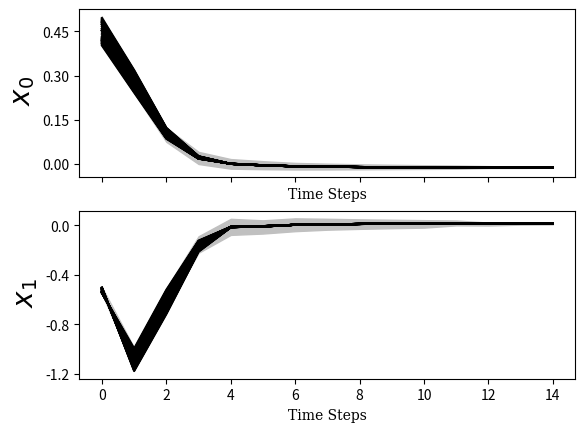

Source code (Python):
import matplotlib.pyplot as plt
from matplotlib.ticker import MaxNLocator
time_scale = []
time_scale.append(0)
time_scale.append(1)
time_scale.append(2)
time_scale.append(3)
time_scale.append(4)
time_scale.append(5)
time_scale.append(6)
time_scale.append(7)
time_scale.append(8)
time_scale.append(9)
time_scale.append(10)
time_scale.append(11)
time_scale.append(12)
time_scale.append(13)
time_scale.append(14)
y_0_0 = []
y_0_0.append(0.430000)
y_0_0.append(0.264762)
y_0_0.append(0.095424)
y_0_0.append(0.019466)
y_0_0.append(0.000377)
y_0_0.append(-0.004721)
y_0_0.append(-0.008063)
y_0_0.append(-0.009684)
y_0_0.append(-0.010614)
y_0_0.append(-0.011099)
y_0_0.append(-0.011365)
y_0_0.append(-0.011508)
y_0_0.append(-0.011573)
y_0_0.append(-0.011595)
y_0_0.append(-0.011601)
y_0_1 = []
y_0_1.append(-0.535000)
y_0_1.append(-1.058440)
y_0_1.append(-0.577637)
y_0_1.append(-0.147315)
y_0_1.append(-0.012792)
y_0_1.append(-0.008968)
y_0_1.append(0.004055)
y_0_1.append(0.007705)
y_0_1.append(0.010713)
y_0_1.append(0.012015)
y_0_1.append(0.012816)
y_0_1.append(0.013218)
y_0_1.append(0.013444)
y_0_1.append(0.013527)
y_0_1.append(0.013553)
y_1_0 = []
y_1_0.append(0.444000)
y_1_0.append(0.276385)
y_1_0.append(0.101053)
y_1_0.append(0.020724)
y_1_0.append(0.000249)
y_1_0.append(-0.004835)
y_1_0.append(-0.008111)
y_1_0.append(-0.009714)
y_1_0.append(-0.010629)
y_1_0.append(-0.011107)
y_1_0.append(-0.011370)
y_1_0.append(-0.011510)
y_1_0.append(-0.011574)
y_1_0.append(-0.011595)
y_1_0.append(-0.011601)
y_1_1 = []
y_1_1.append(-0.528000)
y_1_1.append(-1.086915)
y_1_1.append(-0.607427)
y_1_1.append(-0.160841)
y_1_1.append(-0.013256)
y_1_1.append(-0.008379)
y_1_1.append(0.004115)
y_1_1.append(0.007816)
y_1_1.append(0.010748)
y_1_1.append(0.012042)
y_1_1.append(0.012828)
y_1_1.append(0.013225)
y_1_1.append(0.013448)
y_1_1.append(0.013529)
y_1_1.append(0.013554)
y_2_0 = []
y_2_0.append(0.422000)
y_2_0.append(0.258155)
y_2_0.append(0.092269)
y_2_0.append(0.018780)
y_2_0.append(0.000462)
y_2_0.append(-0.004650)
y_2_0.append(-0.008033)
y_2_0.append(-0.009665)
y_2_0.append(-0.010605)
y_2_0.append(-0.011093)
y_2_0.append(-0.011363)
y_2_0.append(-0.011506)
y_2_0.append(-0.011572)
y_2_0.append(-0.011595)
y_2_0.append(-0.011601)
y_2_1 = []
y_2_1.append(-0.539000)
y_2_1.append(-1.041768)
y_2_1.append(-0.560730)
y_2_1.append(-0.139744)
y_2_1.append(-0.012584)
y_2_1.append(-0.009309)
y_2_1.append(0.004011)
y_2_1.append(0.007638)
y_2_1.append(0.010690)
y_2_1.append(0.011999)
y_2_1.append(0.012809)
y_2_1.append(0.013213)
y_2_1.append(0.013442)
y_2_1.append(0.013527)
y_2_1.append(0.013553)
y_3_0 = []
y_3_0.append(0.482000)
y_3_0.append(0.307887)
y_3_0.append(0.117014)
y_3_0.append(0.024595)
y_3_0.append(0.000082)
y_3_0.append(-0.005068)
y_3_0.append(-0.008193)
y_3_0.append(-0.009772)
y_3_0.append(-0.010656)
y_3_0.append(-0.011123)
y_3_0.append(-0.011378)
y_3_0.append(-0.011515)
y_3_0.append(-0.011575)
y_3_0.append(-0.011596)
y_3_0.append(-0.011602)
y_3_1 = []
y_3_1.append(-0.509000)
y_3_1.append(-1.156397)
y_3_1.append(-0.688603)
y_3_1.append(-0.199385)
y_3_1.append(-0.015389)
y_3_1.append(-0.006901)
y_3_1.append(0.004102)
y_3_1.append(0.008059)
y_3_1.append(0.010803)
y_3_1.append(0.012095)
y_3_1.append(0.012850)
y_3_1.append(0.013239)
y_3_1.append(0.013454)
y_3_1.append(0.013531)
y_3_1.append(0.013554)
y_4_0 = []
y_4_0.append(0.420000)
y_4_0.append(0.256554)
y_4_0.append(0.091570)
y_4_0.append(0.018656)
y_4_0.append(0.000499)
y_4_0.append(-0.004626)
y_4_0.append(-0.008021)
y_4_0.append(-0.009659)
y_4_0.append(-0.010601)
y_4_0.append(-0.011092)
y_4_0.append(-0.011362)
y_4_0.append(-0.011506)
y_4_0.append(-0.011572)
y_4_0.append(-0.011595)
y_4_0.append(-0.011601)
y_4_1 = []
y_4_1.append(-0.540000)
y_4_1.append(-1.037015)
y_4_1.append(-0.556672)
y_4_1.append(-0.138083)
y_4_1.append(-0.012614)
y_4_1.append(-0.009403)
y_4_1.append(0.003984)
y_4_1.append(0.007616)
y_4_1.append(0.010680)
y_4_1.append(0.011993)
y_4_1.append(0.012806)
y_4_1.append(0.013212)
y_4_1.append(0.013441)
y_4_1.append(0.013526)
y_4_1.append(0.013553)
y_5_0 = []
y_5_0.append(0.474000)
y_5_0.append(0.301589)
y_5_0.append(0.113647)
y_5_0.append(0.023706)
y_5_0.append(0.000070)
y_5_0.append(-0.005041)
y_5_0.append(-0.008189)
y_5_0.append(-0.009766)
y_5_0.append(-0.010654)
y_5_0.append(-0.011122)
y_5_0.append(-0.011377)
y_5_0.append(-0.011514)
y_5_0.append(-0.011575)
y_5_0.append(-0.011596)
y_5_0.append(-0.011602)
y_5_1 = []
y_5_1.append(-0.513000)
y_5_1.append(-1.144426)
y_5_1.append(-0.672267)
y_5_1.append(-0.191210)
y_5_1.append(-0.014744)
y_5_1.append(-0.007167)
y_5_1.append(0.004148)
y_5_1.append(0.008025)
y_5_1.append(0.010802)
y_5_1.append(0.012089)
y_5_1.append(0.012848)
y_5_1.append(0.013238)
y_5_1.append(0.013454)
y_5_1.append(0.013531)
y_5_1.append(0.013554)
y_6_0 = []
y_6_0.append(0.496000)
y_6_0.append(0.318907)
y_6_0.append(0.122912)
y_6_0.append(0.026154)
y_6_0.append(0.000103)
y_6_0.append(-0.005114)
y_6_0.append(-0.008200)
y_6_0.append(-0.009781)
y_6_0.append(-0.010659)
y_6_0.append(-0.011125)
y_6_0.append(-0.011379)
y_6_0.append(-0.011515)
y_6_0.append(-0.011576)
y_6_0.append(-0.011596)
y_6_0.append(-0.011602)
y_6_1 = []
y_6_1.append(-0.502000)
y_6_1.append(-1.177277)
y_6_1.append(-0.717194)
y_6_1.append(-0.213707)
y_6_1.append(-0.016526)
y_6_1.append(-0.006436)
y_6_1.append(0.004021)
y_6_1.append(0.008118)
y_6_1.append(0.010803)
y_6_1.append(0.012104)
y_6_1.append(0.012852)
y_6_1.append(0.013241)
y_6_1.append(0.013455)
y_6_1.append(0.013531)
y_6_1.append(0.013554)
y_7_0 = []
y_7_0.append(0.482000)
y_7_0.append(0.307887)
y_7_0.append(0.117014)
y_7_0.append(0.024595)
y_7_0.append(0.000082)
y_7_0.append(-0.005068)
y_7_0.append(-0.008193)
y_7_0.append(-0.009772)
y_7_0.append(-0.010656)
y_7_0.append(-0.011123)
y_7_0.append(-0.011378)
y_7_0.append(-0.011515)
y_7_0.append(-0.011575)
y_7_0.append(-0.011596)
y_7_0.append(-0.011602)
y_7_1 = []
y_7_1.append(-0.509000)
y_7_1.append(-1.156397)
y_7_1.append(-0.688603)
y_7_1.append(-0.199385)
y_7_1.append(-0.015389)
y_7_1.append(-0.006901)
y_7_1.append(0.004102)
y_7_1.append(0.008059)
y_7_1.append(0.010803)
y_7_1.append(0.012095)
y_7_1.append(0.012850)
y_7_1.append(0.013239)
y_7_1.append(0.013454)
y_7_1.append(0.013531)
y_7_1.append(0.013554)
y_8_0 = []
y_8_0.append(0.488000)
y_8_0.append(0.312610)
y_8_0.append(0.119539)
y_8_0.append(0.025262)
y_8_0.append(0.000090)
y_8_0.append(-0.005088)
y_8_0.append(-0.008196)
y_8_0.append(-0.009776)
y_8_0.append(-0.010658)
y_8_0.append(-0.011124)
y_8_0.append(-0.011378)
y_8_0.append(-0.011515)
y_8_0.append(-0.011576)
y_8_0.append(-0.011596)
y_8_0.append(-0.011602)
y_8_1 = []
y_8_1.append(-0.506000)
y_8_1.append(-1.165374)
y_8_1.append(-0.700855)
y_8_1.append(-0.205516)
y_8_1.append(-0.015873)
y_8_1.append(-0.006701)
y_8_1.append(0.004068)
y_8_1.append(0.008084)
y_8_1.append(0.010803)
y_8_1.append(0.012099)
y_8_1.append(0.012851)
y_8_1.append(0.013240)
y_8_1.append(0.013455)
y_8_1.append(0.013531)
y_8_1.append(0.013554)
y_9_0 = []
y_9_0.append(0.460000)
y_9_0.append(0.289667)
y_9_0.append(0.107485)
y_9_0.append(0.022162)
y_9_0.append(0.000102)
y_9_0.append(-0.004966)
y_9_0.append(-0.008166)
y_9_0.append(-0.009748)
y_9_0.append(-0.010646)
y_9_0.append(-0.011117)
y_9_0.append(-0.011375)
y_9_0.append(-0.011513)
y_9_0.append(-0.011575)
y_9_0.append(-0.011596)
y_9_0.append(-0.011602)
y_9_1 = []
y_9_1.append(-0.520000)
y_9_1.append(-1.119458)
y_9_1.append(-0.641472)
y_9_1.append(-0.176299)
y_9_1.append(-0.013785)
y_9_1.append(-0.007707)
y_9_1.append(0.004182)
y_9_1.append(0.007944)
y_9_1.append(0.010789)
y_9_1.append(0.012072)
y_9_1.append(0.012842)
y_9_1.append(0.013233)
y_9_1.append(0.013452)
y_9_1.append(0.013530)
y_9_1.append(0.013554)
y_10_0 = []
y_10_0.append(0.452000)
y_10_0.append(0.283026)
y_10_0.append(0.104269)
y_10_0.append(0.021443)
y_10_0.append(0.000176)
y_10_0.append(-0.004901)
y_10_0.append(-0.008139)
y_10_0.append(-0.009731)
y_10_0.append(-0.010638)
y_10_0.append(-0.011112)
y_10_0.append(-0.011372)
y_10_0.append(-0.011511)
y_10_0.append(-0.011574)
y_10_0.append(-0.011595)
y_10_0.append(-0.011602)
y_10_1 = []
y_10_1.append(-0.524000)
y_10_1.append(-1.103186)
y_10_1.append(-0.624450)
y_10_1.append(-0.168570)
y_10_1.append(-0.013521)
y_10_1.append(-0.008043)
y_10_1.append(0.004148)
y_10_1.append(0.007880)
y_10_1.append(0.010769)
y_10_1.append(0.012057)
y_10_1.append(0.012835)
y_10_1.append(0.013229)
y_10_1.append(0.013450)
y_10_1.append(0.013530)
y_10_1.append(0.013554)
y_11_0 = []
y_11_0.append(0.492000)
y_11_0.append(0.315758)
y_11_0.append(0.121222)
y_11_0.append(0.025706)
y_11_0.append(0.000096)
y_11_0.append(-0.005102)
y_11_0.append(-0.008198)
y_11_0.append(-0.009778)
y_11_0.append(-0.010659)
y_11_0.append(-0.011125)
y_11_0.append(-0.011379)
y_11_0.append(-0.011515)
y_11_0.append(-0.011576)
y_11_0.append(-0.011596)
y_11_0.append(-0.011602)
y_11_1 = []
y_11_1.append(-0.504000)
y_11_1.append(-1.171359)
y_11_1.append(-0.709022)
y_11_1.append(-0.209603)
y_11_1.append(-0.016195)
y_11_1.append(-0.006568)
y_11_1.append(0.004045)
y_11_1.append(0.008101)
y_11_1.append(0.010803)
y_11_1.append(0.012102)
y_11_1.append(0.012851)
y_11_1.append(0.013240)
y_11_1.append(0.013455)
y_11_1.append(0.013531)
y_11_1.append(0.013554)
y_12_0 = []
y_12_0.append(0.420000)
y_12_0.append(0.256554)
y_12_0.append(0.091570)
y_12_0.append(0.018656)
y_12_0.append(0.000499)
y_12_0.append(-0.004626)
y_12_0.append(-0.008021)
y_12_0.append(-0.009659)
y_12_0.append(-0.010601)
y_12_0.append(-0.011092)
y_12_0.append(-0.011362)
y_12_0.append(-0.011506)
y_12_0.append(-0.011572)
y_12_0.append(-0.011595)
y_12_0.append(-0.011601)
y_12_1 = []
y_12_1.append(-0.540000)
y_12_1.append(-1.037015)
y_12_1.append(-0.556672)
y_12_1.append(-0.138083)
y_12_1.append(-0.012614)
y_12_1.append(-0.009403)
y_12_1.append(0.003984)
y_12_1.append(0.007616)
y_12_1.append(0.010680)
y_12_1.append(0.011993)
y_12_1.append(0.012806)
y_12_1.append(0.013212)
y_12_1.append(0.013441)
y_12_1.append(0.013526)
y_12_1.append(0.013553)
y_13_0 = []
y_13_0.append(0.476000)
y_13_0.append(0.303164)
y_13_0.append(0.114489)
y_13_0.append(0.023928)
y_13_0.append(0.000073)
y_13_0.append(-0.005047)
y_13_0.append(-0.008190)
y_13_0.append(-0.009767)
y_13_0.append(-0.010655)
y_13_0.append(-0.011122)
y_13_0.append(-0.011377)
y_13_0.append(-0.011514)
y_13_0.append(-0.011575)
y_13_0.append(-0.011596)
y_13_0.append(-0.011602)
y_13_1 = []
y_13_1.append(-0.512000)
y_13_1.append(-1.147419)
y_13_1.append(-0.676351)
y_13_1.append(-0.193254)
y_13_1.append(-0.014905)
y_13_1.append(-0.007101)
y_13_1.append(0.004136)
y_13_1.append(0.008034)
y_13_1.append(0.010802)
y_13_1.append(0.012090)
y_13_1.append(0.012848)
y_13_1.append(0.013238)
y_13_1.append(0.013454)
y_13_1.append(0.013531)
y_13_1.append(0.013554)
y_14_0 = []
y_14_0.append(0.418000)
y_14_0.append(0.254952)
y_14_0.append(0.090870)
y_14_0.append(0.018532)
y_14_0.append(0.000536)
y_14_0.append(-0.004602)
y_14_0.append(-0.008010)
y_14_0.append(-0.009652)
y_14_0.append(-0.010598)
y_14_0.append(-0.011090)
y_14_0.append(-0.011361)
y_14_0.append(-0.011505)
y_14_0.append(-0.011571)
y_14_0.append(-0.011594)
y_14_0.append(-0.011601)
y_14_1 = []
y_14_1.append(-0.541000)
y_14_1.append(-1.032262)
y_14_1.append(-0.552613)
y_14_1.append(-0.136422)
y_14_1.append(-0.012645)
y_14_1.append(-0.009497)
y_14_1.append(0.003957)
y_14_1.append(0.007594)
y_14_1.append(0.010671)
y_14_1.append(0.011987)
y_14_1.append(0.012803)
y_14_1.append(0.013210)
y_14_1.append(0.013440)
y_14_1.append(0.013526)
y_14_1.append(0.013553)
y_15_0 = []
y_15_0.append(0.410000)
y_15_0.append(0.248546)
y_15_0.append(0.088072)
y_15_0.append(0.018037)
y_15_0.append(0.000685)
y_15_0.append(-0.004505)
y_15_0.append(-0.007963)
y_15_0.append(-0.009625)
y_15_0.append(-0.010584)
y_15_0.append(-0.011082)
y_15_0.append(-0.011356)
y_15_0.append(-0.011503)
y_15_0.append(-0.011570)
y_15_0.append(-0.011594)
y_15_0.append(-0.011601)
y_15_1 = []
y_15_1.append(-0.545000)
y_15_1.append(-1.013251)
y_15_1.append(-0.536380)
y_15_1.append(-0.129777)
y_15_1.append(-0.012767)
y_15_1.append(-0.009871)
y_15_1.append(0.003850)
y_15_1.append(0.007507)
y_15_1.append(0.010633)
y_15_1.append(0.011964)
y_15_1.append(0.012791)
y_15_1.append(0.013204)
y_15_1.append(0.013436)
y_15_1.append(0.013525)
y_15_1.append(0.013552)
y_16_0 = []
y_16_0.append(0.468000)
y_16_0.append(0.296333)
y_16_0.append(0.110744)
y_16_0.append(0.022904)
y_16_0.append(0.000037)
y_16_0.append(-0.005028)
y_16_0.append(-0.008191)
y_16_0.append(-0.009765)
y_16_0.append(-0.010654)
y_16_0.append(-0.011121)
y_16_0.append(-0.011377)
y_16_0.append(-0.011514)
y_16_0.append(-0.011575)
y_16_0.append(-0.011596)
y_16_0.append(-0.011602)
y_16_1 = []
y_16_1.append(-0.516000)
y_16_1.append(-1.135449)
y_16_1.append(-0.658576)
y_16_1.append(-0.184139)
y_16_1.append(-0.014090)
y_16_1.append(-0.007374)
y_16_1.append(0.004209)
y_16_1.append(0.008005)
y_16_1.append(0.010808)
y_16_1.append(0.012087)
y_16_1.append(0.012849)
y_16_1.append(0.013237)
y_16_1.append(0.013454)
y_16_1.append(0.013531)
y_16_1.append(0.013554)
y_17_0 = []
y_17_0.append(0.428000)
y_17_0.append(0.263102)
y_17_0.append(0.094620)
y_17_0.append(0.019286)
y_17_0.append(0.000396)
y_17_0.append(-0.004704)
y_17_0.append(-0.008057)
y_17_0.append(-0.009680)
y_17_0.append(-0.010612)
y_17_0.append(-0.011098)
y_17_0.append(-0.011365)
y_17_0.append(-0.011507)
y_17_0.append(-0.011572)
y_17_0.append(-0.011595)
y_17_0.append(-0.011601)
y_17_1 = []
y_17_1.append(-0.536000)
y_17_1.append(-1.054372)
y_17_1.append(-0.573382)
y_17_1.append(-0.145383)
y_17_1.append(-0.012726)
y_17_1.append(-0.009052)
y_17_1.append(0.004047)
y_17_1.append(0.007689)
y_17_1.append(0.010708)
y_17_1.append(0.012011)
y_17_1.append(0.012814)
y_17_1.append(0.013217)
y_17_1.append(0.013443)
y_17_1.append(0.013527)
y_17_1.append(0.013553)
y_18_0 = []
y_18_0.append(0.452000)
y_18_0.append(0.283026)
y_18_0.append(0.104269)
y_18_0.append(0.021443)
y_18_0.append(0.000176)
y_18_0.append(-0.004901)
y_18_0.append(-0.008139)
y_18_0.append(-0.009731)
y_18_0.append(-0.010638)
y_18_0.append(-0.011112)
y_18_0.append(-0.011372)
y_18_0.append(-0.011511)
y_18_0.append(-0.011574)
y_18_0.append(-0.011595)
y_18_0.append(-0.011602)
y_18_1 = []
y_18_1.append(-0.524000)
y_18_1.append(-1.103186)
y_18_1.append(-0.624450)
y_18_1.append(-0.168570)
y_18_1.append(-0.013521)
y_18_1.append(-0.008043)
y_18_1.append(0.004148)
y_18_1.append(0.007880)
y_18_1.append(0.010769)
y_18_1.append(0.012057)
y_18_1.append(0.012835)
y_18_1.append(0.013229)
y_18_1.append(0.013450)
y_18_1.append(0.013530)
y_18_1.append(0.013554)
y_19_0 = []
y_19_0.append(0.426000)
y_19_0.append(0.261441)
y_19_0.append(0.093816)
y_19_0.append(0.019106)
y_19_0.append(0.000414)
y_19_0.append(-0.004688)
y_19_0.append(-0.008050)
y_19_0.append(-0.009675)
y_19_0.append(-0.010610)
y_19_0.append(-0.011096)
y_19_0.append(-0.011364)
y_19_0.append(-0.011507)
y_19_0.append(-0.011572)
y_19_0.append(-0.011595)
y_19_0.append(-0.011601)
y_19_1 = []
y_19_1.append(-0.537000)
y_19_1.append(-1.050304)
y_19_1.append(-0.569126)
y_19_1.append(-0.143450)
y_19_1.append(-0.012659)
y_19_1.append(-0.009136)
y_19_1.append(0.004038)
y_19_1.append(0.007673)
y_19_1.append(0.010703)
y_19_1.append(0.012007)
y_19_1.append(0.012813)
y_19_1.append(0.013216)
y_19_1.append(0.013443)
y_19_1.append(0.013527)
y_19_1.append(0.013553)
y_20_0 = []
y_20_0.append(0.466000)
y_20_0.append(0.294649)
y_20_0.append(0.109897)
y_20_0.append(0.022701)
y_20_0.append(0.000047)
y_20_0.append(-0.005015)
y_20_0.append(-0.008186)
y_20_0.append(-0.009761)
y_20_0.append(-0.010653)
y_20_0.append(-0.011120)
y_20_0.append(-0.011377)
y_20_0.append(-0.011514)
y_20_0.append(-0.011575)
y_20_0.append(-0.011596)
y_20_0.append(-0.011602)
y_20_1 = []
y_20_1.append(-0.517000)
y_20_1.append(-1.131661)
y_20_1.append(-0.654239)
y_20_1.append(-0.182096)
y_20_1.append(-0.013984)
y_20_1.append(-0.007454)
y_20_1.append(0.004208)
y_20_1.append(0.007991)
y_20_1.append(0.010804)
y_20_1.append(0.012084)
y_20_1.append(0.012847)
y_20_1.append(0.013237)
y_20_1.append(0.013453)
y_20_1.append(0.013531)
y_20_1.append(0.013554)
y_21_0 = []
y_21_0.append(0.408000)
y_21_0.append(0.246944)
y_21_0.append(0.087372)
y_21_0.append(0.017913)
y_21_0.append(0.000722)
y_21_0.append(-0.004480)
y_21_0.append(-0.007951)
y_21_0.append(-0.009618)
y_21_0.append(-0.010580)
y_21_0.append(-0.011080)
y_21_0.append(-0.011355)
y_21_0.append(-0.011502)
y_21_0.append(-0.011570)
y_21_0.append(-0.011594)
y_21_0.append(-0.011601)
y_21_1 = []
y_21_1.append(-0.546000)
y_21_1.append(-1.008499)
y_21_1.append(-0.532321)
y_21_1.append(-0.128116)
y_21_1.append(-0.012780)
y_21_1.append(-0.009973)
y_21_1.append(0.003825)
y_21_1.append(0.007485)
y_21_1.append(0.010623)
y_21_1.append(0.011958)
y_21_1.append(0.012788)
y_21_1.append(0.013202)
y_21_1.append(0.013436)
y_21_1.append(0.013525)
y_21_1.append(0.013552)
y_22_0 = []
y_22_0.append(0.474000)
y_22_0.append(0.301589)
y_22_0.append(0.113647)
y_22_0.append(0.023706)
y_22_0.append(0.000070)
y_22_0.append(-0.005041)
y_22_0.append(-0.008189)
y_22_0.append(-0.009766)
y_22_0.append(-0.010654)
y_22_0.append(-0.011122)
y_22_0.append(-0.011377)
y_22_0.append(-0.011514)
y_22_0.append(-0.011575)
y_22_0.append(-0.011596)
y_22_0.append(-0.011602)
y_22_1 = []
y_22_1.append(-0.513000)
y_22_1.append(-1.144426)
y_22_1.append(-0.672267)
y_22_1.append(-0.191210)
y_22_1.append(-0.014744)
y_22_1.append(-0.007167)
y_22_1.append(0.004148)
y_22_1.append(0.008025)
y_22_1.append(0.010802)
y_22_1.append(0.012089)
y_22_1.append(0.012848)
y_22_1.append(0.013238)
y_22_1.append(0.013454)
y_22_1.append(0.013531)
y_22_1.append(0.013554)
y_23_0 = []
y_23_0.append(0.482000)
y_23_0.append(0.307887)
y_23_0.append(0.117014)
y_23_0.append(0.024595)
y_23_0.append(0.000082)
y_23_0.append(-0.005068)
y_23_0.append(-0.008193)
y_23_0.append(-0.009772)
y_23_0.append(-0.010656)
y_23_0.append(-0.011123)
y_23_0.append(-0.011378)
y_23_0.append(-0.011515)
y_23_0.append(-0.011575)
y_23_0.append(-0.011596)
y_23_0.append(-0.011602)
y_23_1 = []
y_23_1.append(-0.509000)
y_23_1.append(-1.156397)
y_23_1.append(-0.688603)
y_23_1.append(-0.199385)
y_23_1.append(-0.015389)
y_23_1.append(-0.006901)
y_23_1.append(0.004102)
y_23_1.append(0.008059)
y_23_1.append(0.010803)
y_23_1.append(0.012095)
y_23_1.append(0.012850)
y_23_1.append(0.013239)
y_23_1.append(0.013454)
y_23_1.append(0.013531)
y_23_1.append(0.013554)
y_24_0 = []
y_24_0.append(0.492000)
y_24_0.append(0.315758)
y_24_0.append(0.121222)
y_24_0.append(0.025706)
y_24_0.append(0.000096)
y_24_0.append(-0.005102)
y_24_0.append(-0.008198)
y_24_0.append(-0.009778)
y_24_0.append(-0.010659)
y_24_0.append(-0.011125)
y_24_0.append(-0.011379)
y_24_0.append(-0.011515)
y_24_0.append(-0.011576)
y_24_0.append(-0.011596)
y_24_0.append(-0.011602)
y_24_1 = []
y_24_1.append(-0.504000)
y_24_1.append(-1.171359)
y_24_1.append(-0.709022)
y_24_1.append(-0.209603)
y_24_1.append(-0.016195)
y_24_1.append(-0.006568)
y_24_1.append(0.004045)
y_24_1.append(0.008101)
y_24_1.append(0.010803)
y_24_1.append(0.012102)
y_24_1.append(0.012851)
y_24_1.append(0.013240)
y_24_1.append(0.013455)
y_24_1.append(0.013531)
y_24_1.append(0.013554)
y_25_0 = []
y_25_0.append(0.474000)
y_25_0.append(0.301589)
y_25_0.append(0.113647)
y_25_0.append(0.023706)
y_25_0.append(0.000070)
y_25_0.append(-0.005041)
y_25_0.append(-0.008189)
y_25_0.append(-0.009766)
y_25_0.append(-0.010654)
y_25_0.append(-0.011122)
y_25_0.append(-0.011377)
y_25_0.append(-0.011514)
y_25_0.append(-0.011575)
y_25_0.append(-0.011596)
y_25_0.append(-0.011602)
y_25_1 = []
y_25_1.append(-0.513000)
y_25_1.append(-1.144426)
y_25_1.append(-0.672267)
y_25_1.append(-0.191210)
y_25_1.append(-0.014744)
y_25_1.append(-0.007167)
y_25_1.append(0.004148)
y_25_1.append(0.008025)
y_25_1.append(0.010802)
y_25_1.append(0.012089)
y_25_1.append(0.012848)
y_25_1.append(0.013238)
y_25_1.append(0.013454)
y_25_1.append(0.013531)
y_25_1.append(0.013554)
y_26_0 = []
y_26_0.append(0.406000)
y_26_0.append(0.245342)
y_26_0.append(0.086672)
y_26_0.append(0.017790)
y_26_0.append(0.000759)
y_26_0.append(-0.004454)
y_26_0.append(-0.007938)
y_26_0.append(-0.009611)
y_26_0.append(-0.010577)
y_26_0.append(-0.011078)
y_26_0.append(-0.011354)
y_26_0.append(-0.011502)
y_26_0.append(-0.011570)
y_26_0.append(-0.011594)
y_26_0.append(-0.011601)
y_26_1 = []
y_26_1.append(-0.547000)
y_26_1.append(-1.003746)
y_26_1.append(-0.528263)
y_26_1.append(-0.126455)
y_26_1.append(-0.012782)
y_26_1.append(-0.010080)
y_26_1.append(0.003800)
y_26_1.append(0.007461)
y_26_1.append(0.010614)
y_26_1.append(0.011952)
y_26_1.append(0.012785)
y_26_1.append(0.013200)
y_26_1.append(0.013435)
y_26_1.append(0.013524)
y_26_1.append(0.013552)
y_27_0 = []
y_27_0.append(0.438000)
y_27_0.append(0.271404)
y_27_0.append(0.098640)
y_27_0.append(0.020185)
y_27_0.append(0.000304)
y_27_0.append(-0.004786)
y_27_0.append(-0.008091)
y_27_0.append(-0.009701)
y_27_0.append(-0.010623)
y_27_0.append(-0.011104)
y_27_0.append(-0.011368)
y_27_0.append(-0.011509)
y_27_0.append(-0.011573)
y_27_0.append(-0.011595)
y_27_0.append(-0.011601)
y_27_1 = []
y_27_1.append(-0.531000)
y_27_1.append(-1.074711)
y_27_1.append(-0.594660)
y_27_1.append(-0.155044)
y_27_1.append(-0.013057)
y_27_1.append(-0.008631)
y_27_1.append(0.004089)
y_27_1.append(0.007769)
y_27_1.append(0.010733)
y_27_1.append(0.012030)
y_27_1.append(0.012823)
y_27_1.append(0.013222)
y_27_1.append(0.013446)
y_27_1.append(0.013528)
y_27_1.append(0.013553)
y_28_0 = []
y_28_0.append(0.420000)
y_28_0.append(0.256554)
y_28_0.append(0.091570)
y_28_0.append(0.018656)
y_28_0.append(0.000499)
y_28_0.append(-0.004626)
y_28_0.append(-0.008021)
y_28_0.append(-0.009659)
y_28_0.append(-0.010601)
y_28_0.append(-0.011092)
y_28_0.append(-0.011362)
y_28_0.append(-0.011506)
y_28_0.append(-0.011572)
y_28_0.append(-0.011595)
y_28_0.append(-0.011601)
y_28_1 = []
y_28_1.append(-0.540000)
y_28_1.append(-1.037015)
y_28_1.append(-0.556672)
y_28_1.append(-0.138083)
y_28_1.append(-0.012614)
y_28_1.append(-0.009403)
y_28_1.append(0.003984)
y_28_1.append(0.007616)
y_28_1.append(0.010680)
y_28_1.append(0.011993)
y_28_1.append(0.012806)
y_28_1.append(0.013212)
y_28_1.append(0.013441)
y_28_1.append(0.013526)
y_28_1.append(0.013553)
y_29_0 = []
y_29_0.append(0.402000)
y_29_0.append(0.242139)
y_29_0.append(0.085273)
y_29_0.append(0.017542)
y_29_0.append(0.000833)
y_29_0.append(-0.004404)
y_29_0.append(-0.007915)
y_29_0.append(-0.009597)
y_29_0.append(-0.010569)
y_29_0.append(-0.011074)
y_29_0.append(-0.011352)
y_29_0.append(-0.011500)
y_29_0.append(-0.011569)
y_29_0.append(-0.011594)
y_29_0.append(-0.011601)
y_29_1 = []
y_29_1.append(-0.549000)
y_29_1.append(-0.994241)
y_29_1.append(-0.520146)
y_29_1.append(-0.123132)
y_29_1.append(-0.012815)
y_29_1.append(-0.010280)
y_29_1.append(0.003748)
y_29_1.append(0.007416)
y_29_1.append(0.010595)
y_29_1.append(0.011940)
y_29_1.append(0.012779)
y_29_1.append(0.013197)
y_29_1.append(0.013433)
y_29_1.append(0.013524)
y_29_1.append(0.013552)
y_30_0 = []
y_30_0.append(0.408000)
y_30_0.append(0.246944)
y_30_0.append(0.087372)
y_30_0.append(0.017913)
y_30_0.append(0.000722)
y_30_0.append(-0.004480)
y_30_0.append(-0.007951)
y_30_0.append(-0.009618)
y_30_0.append(-0.010580)
y_30_0.append(-0.011080)
y_30_0.append(-0.011355)
y_30_0.append(-0.011502)
y_30_0.append(-0.011570)
y_30_0.append(-0.011594)
y_30_0.append(-0.011601)
y_30_1 = []
y_30_1.append(-0.546000)
y_30_1.append(-1.008499)
y_30_1.append(-0.532321)
y_30_1.append(-0.128116)
y_30_1.append(-0.012780)
y_30_1.append(-0.009973)
y_30_1.append(0.003825)
y_30_1.append(0.007485)
y_30_1.append(0.010623)
y_30_1.append(0.011958)
y_30_1.append(0.012788)
y_30_1.append(0.013202)
y_30_1.append(0.013436)
y_30_1.append(0.013525)
y_30_1.append(0.013552)
y_31_0 = []
y_31_0.append(0.456000)
y_31_0.append(0.286347)
y_31_0.append(0.105877)
y_31_0.append(0.021802)
y_31_0.append(0.000139)
y_31_0.append(-0.004933)
y_31_0.append(-0.008152)
y_31_0.append(-0.009740)
y_31_0.append(-0.010642)
y_31_0.append(-0.011114)
y_31_0.append(-0.011374)
y_31_0.append(-0.011512)
y_31_0.append(-0.011575)
y_31_0.append(-0.011595)
y_31_0.append(-0.011602)
y_31_1 = []
y_31_1.append(-0.522000)
y_31_1.append(-1.111322)
y_31_1.append(-0.632961)
y_31_1.append(-0.172435)
y_31_1.append(-0.013653)
y_31_1.append(-0.007875)
y_31_1.append(0.004165)
y_31_1.append(0.007912)
y_31_1.append(0.010779)
y_31_1.append(0.012065)
y_31_1.append(0.012839)
y_31_1.append(0.013231)
y_31_1.append(0.013451)
y_31_1.append(0.013530)
y_31_1.append(0.013554)
y_32_0 = []
y_32_0.append(0.488000)
y_32_0.append(0.312610)
y_32_0.append(0.119539)
y_32_0.append(0.025262)
y_32_0.append(0.000090)
y_32_0.append(-0.005088)
y_32_0.append(-0.008196)
y_32_0.append(-0.009776)
y_32_0.append(-0.010658)
y_32_0.append(-0.011124)
y_32_0.append(-0.011378)
y_32_0.append(-0.011515)
y_32_0.append(-0.011576)
y_32_0.append(-0.011596)
y_32_0.append(-0.011602)
y_32_1 = []
y_32_1.append(-0.506000)
y_32_1.append(-1.165374)
y_32_1.append(-0.700855)
y_32_1.append(-0.205516)
y_32_1.append(-0.015873)
y_32_1.append(-0.006701)
y_32_1.append(0.004068)
y_32_1.append(0.008084)
y_32_1.append(0.010803)
y_32_1.append(0.012099)
y_32_1.append(0.012851)
y_32_1.append(0.013240)
y_32_1.append(0.013455)
y_32_1.append(0.013531)
y_32_1.append(0.013554)
y_33_0 = []
y_33_0.append(0.452000)
y_33_0.append(0.283026)
y_33_0.append(0.104269)
y_33_0.append(0.021443)
y_33_0.append(0.000176)
y_33_0.append(-0.004901)
y_33_0.append(-0.008139)
y_33_0.append(-0.009731)
y_33_0.append(-0.010638)
y_33_0.append(-0.011112)
y_33_0.append(-0.011372)
y_33_0.append(-0.011511)
y_33_0.append(-0.011574)
y_33_0.append(-0.011595)
y_33_0.append(-0.011602)
y_33_1 = []
y_33_1.append(-0.524000)
y_33_1.append(-1.103186)
y_33_1.append(-0.624450)
y_33_1.append(-0.168570)
y_33_1.append(-0.013521)
y_33_1.append(-0.008043)
y_33_1.append(0.004148)
y_33_1.append(0.007880)
y_33_1.append(0.010769)
y_33_1.append(0.012057)
y_33_1.append(0.012835)
y_33_1.append(0.013229)
y_33_1.append(0.013450)
y_33_1.append(0.013530)
y_33_1.append(0.013554)
y_34_0 = []
y_34_0.append(0.482000)
y_34_0.append(0.307887)
y_34_0.append(0.117014)
y_34_0.append(0.024595)
y_34_0.append(0.000082)
y_34_0.append(-0.005068)
y_34_0.append(-0.008193)
y_34_0.append(-0.009772)
y_34_0.append(-0.010656)
y_34_0.append(-0.011123)
y_34_0.append(-0.011378)
y_34_0.append(-0.011515)
y_34_0.append(-0.011575)
y_34_0.append(-0.011596)
y_34_0.append(-0.011602)
y_34_1 = []
y_34_1.append(-0.509000)
y_34_1.append(-1.156397)
y_34_1.append(-0.688603)
y_34_1.append(-0.199385)
y_34_1.append(-0.015389)
y_34_1.append(-0.006901)
y_34_1.append(0.004102)
y_34_1.append(0.008059)
y_34_1.append(0.010803)
y_34_1.append(0.012095)
y_34_1.append(0.012850)
y_34_1.append(0.013239)
y_34_1.append(0.013454)
y_34_1.append(0.013531)
y_34_1.append(0.013554)
y_35_0 = []
y_35_0.append(0.412000)
y_35_0.append(0.250147)
y_35_0.append(0.088771)
y_35_0.append(0.018161)
y_35_0.append(0.000648)
y_35_0.append(-0.004529)
y_35_0.append(-0.007974)
y_35_0.append(-0.009632)
y_35_0.append(-0.010587)
y_35_0.append(-0.011084)
y_35_0.append(-0.011357)
y_35_0.append(-0.011503)
y_35_0.append(-0.011571)
y_35_0.append(-0.011594)
y_35_0.append(-0.011601)
y_35_1 = []
y_35_1.append(-0.544000)
y_35_1.append(-1.018004)
y_35_1.append(-0.540438)
y_35_1.append(-0.131438)
y_35_1.append(-0.012736)
y_35_1.append(-0.009778)
y_35_1.append(0.003877)
y_35_1.append(0.007529)
y_35_1.append(0.010642)
y_35_1.append(0.011970)
y_35_1.append(0.012794)
y_35_1.append(0.013205)
y_35_1.append(0.013437)
y_35_1.append(0.013525)
y_35_1.append(0.013552)
y_36_0 = []
y_36_0.append(0.420000)
y_36_0.append(0.256554)
y_36_0.append(0.091570)
y_36_0.append(0.018656)
y_36_0.append(0.000499)
y_36_0.append(-0.004626)
y_36_0.append(-0.008021)
y_36_0.append(-0.009659)
y_36_0.append(-0.010601)
y_36_0.append(-0.011092)
y_36_0.append(-0.011362)
y_36_0.append(-0.011506)
y_36_0.append(-0.011572)
y_36_0.append(-0.011595)
y_36_0.append(-0.011601)
y_36_1 = []
y_36_1.append(-0.540000)
y_36_1.append(-1.037015)
y_36_1.append(-0.556672)
y_36_1.append(-0.138083)
y_36_1.append(-0.012614)
y_36_1.append(-0.009403)
y_36_1.append(0.003984)
y_36_1.append(0.007616)
y_36_1.append(0.010680)
y_36_1.append(0.011993)
y_36_1.append(0.012806)
y_36_1.append(0.013212)
y_36_1.append(0.013441)
y_36_1.append(0.013526)
y_36_1.append(0.013553)
y_37_0 = []
y_37_0.append(0.488000)
y_37_0.append(0.312610)
y_37_0.append(0.119539)
y_37_0.append(0.025262)
y_37_0.append(0.000090)
y_37_0.append(-0.005088)
y_37_0.append(-0.008196)
y_37_0.append(-0.009776)
y_37_0.append(-0.010658)
y_37_0.append(-0.011124)
y_37_0.append(-0.011378)
y_37_0.append(-0.011515)
y_37_0.append(-0.011576)
y_37_0.append(-0.011596)
y_37_0.append(-0.011602)
y_37_1 = []
y_37_1.append(-0.506000)
y_37_1.append(-1.165374)
y_37_1.append(-0.700855)
y_37_1.append(-0.205516)
y_37_1.append(-0.015873)
y_37_1.append(-0.006701)
y_37_1.append(0.004068)
y_37_1.append(0.008084)
y_37_1.append(0.010803)
y_37_1.append(0.012099)
y_37_1.append(0.012851)
y_37_1.append(0.013240)
y_37_1.append(0.013455)
y_37_1.append(0.013531)
y_37_1.append(0.013554)
y_38_0 = []
y_38_0.append(0.424000)
y_38_0.append(0.259781)
y_38_0.append(0.093012)
y_38_0.append(0.018927)
y_38_0.append(0.000433)
y_38_0.append(-0.004671)
y_38_0.append(-0.008043)
y_38_0.append(-0.009671)
y_38_0.append(-0.010608)
y_38_0.append(-0.011095)
y_38_0.append(-0.011364)
y_38_0.append(-0.011507)
y_38_0.append(-0.011572)
y_38_0.append(-0.011595)
y_38_0.append(-0.011601)
y_38_1 = []
y_38_1.append(-0.538000)
y_38_1.append(-1.046236)
y_38_1.append(-0.564870)
y_38_1.append(-0.141518)
y_38_1.append(-0.012593)
y_38_1.append(-0.009220)
y_38_1.append(0.004030)
y_38_1.append(0.007657)
y_38_1.append(0.010697)
y_38_1.append(0.012004)
y_38_1.append(0.012811)
y_38_1.append(0.013215)
y_38_1.append(0.013442)
y_38_1.append(0.013527)
y_38_1.append(0.013553)
y_39_0 = []
y_39_0.append(0.460000)
y_39_0.append(0.289667)
y_39_0.append(0.107485)
y_39_0.append(0.022162)
y_39_0.append(0.000102)
y_39_0.append(-0.004966)
y_39_0.append(-0.008166)
y_39_0.append(-0.009748)
y_39_0.append(-0.010646)
y_39_0.append(-0.011117)
y_39_0.append(-0.011375)
y_39_0.append(-0.011513)
y_39_0.append(-0.011575)
y_39_0.append(-0.011596)
y_39_0.append(-0.011602)
y_39_1 = []
y_39_1.append(-0.520000)
y_39_1.append(-1.119458)
y_39_1.append(-0.641472)
y_39_1.append(-0.176299)
y_39_1.append(-0.013785)
y_39_1.append(-0.007707)
y_39_1.append(0.004182)
y_39_1.append(0.007944)
y_39_1.append(0.010789)
y_39_1.append(0.012072)
y_39_1.append(0.012842)
y_39_1.append(0.013233)
y_39_1.append(0.013452)
y_39_1.append(0.013530)
y_39_1.append(0.013554)
y_40_0 = []
y_40_0.append(0.414000)
y_40_0.append(0.251749)
y_40_0.append(0.089471)
y_40_0.append(0.018285)
y_40_0.append(0.000610)
y_40_0.append(-0.004554)
y_40_0.append(-0.007986)
y_40_0.append(-0.009638)
y_40_0.append(-0.010591)
y_40_0.append(-0.011086)
y_40_0.append(-0.011359)
y_40_0.append(-0.011504)
y_40_0.append(-0.011571)
y_40_0.append(-0.011594)
y_40_0.append(-0.011601)
y_40_1 = []
y_40_1.append(-0.543000)
y_40_1.append(-1.022757)
y_40_1.append(-0.544496)
y_40_1.append(-0.133100)
y_40_1.append(-0.012706)
y_40_1.append(-0.009684)
y_40_1.append(0.003904)
y_40_1.append(0.007551)
y_40_1.append(0.010652)
y_40_1.append(0.011975)
y_40_1.append(0.012797)
y_40_1.append(0.013207)
y_40_1.append(0.013438)
y_40_1.append(0.013525)
y_40_1.append(0.013553)
y_41_0 = []
y_41_0.append(0.474000)
y_41_0.append(0.301589)
y_41_0.append(0.113647)
y_41_0.append(0.023706)
y_41_0.append(0.000070)
y_41_0.append(-0.005041)
y_41_0.append(-0.008189)
y_41_0.append(-0.009766)
y_41_0.append(-0.010654)
y_41_0.append(-0.011122)
y_41_0.append(-0.011377)
y_41_0.append(-0.011514)
y_41_0.append(-0.011575)
y_41_0.append(-0.011596)
y_41_0.append(-0.011602)
y_41_1 = []
y_41_1.append(-0.513000)
y_41_1.append(-1.144426)
y_41_1.append(-0.672267)
y_41_1.append(-0.191210)
y_41_1.append(-0.014744)
y_41_1.append(-0.007167)
y_41_1.append(0.004148)
y_41_1.append(0.008025)
y_41_1.append(0.010802)
y_41_1.append(0.012089)
y_41_1.append(0.012848)
y_41_1.append(0.013238)
y_41_1.append(0.013454)
y_41_1.append(0.013531)
y_41_1.append(0.013554)
y_42_0 = []
y_42_0.append(0.432000)
y_42_0.append(0.266423)
y_42_0.append(0.096228)
y_42_0.append(0.019646)
y_42_0.append(0.000359)
y_42_0.append(-0.004737)
y_42_0.append(-0.008070)
y_42_0.append(-0.009688)
y_42_0.append(-0.010616)
y_42_0.append(-0.011100)
y_42_0.append(-0.011366)
y_42_0.append(-0.011508)
y_42_0.append(-0.011573)
y_42_0.append(-0.011595)
y_42_0.append(-0.011601)
y_42_1 = []
y_42_1.append(-0.534000)
y_42_1.append(-1.062507)
y_42_1.append(-0.581893)
y_42_1.append(-0.149247)
y_42_1.append(-0.012858)
y_42_1.append(-0.008884)
y_42_1.append(0.004064)
y_42_1.append(0.007721)
y_42_1.append(0.010718)
y_42_1.append(0.012019)
y_42_1.append(0.012818)
y_42_1.append(0.013219)
y_42_1.append(0.013444)
y_42_1.append(0.013528)
y_42_1.append(0.013553)
y_43_0 = []
y_43_0.append(0.480000)
y_43_0.append(0.306312)
y_43_0.append(0.116172)
y_43_0.append(0.024373)
y_43_0.append(0.000079)
y_43_0.append(-0.005061)
y_43_0.append(-0.008192)
y_43_0.append(-0.009770)
y_43_0.append(-0.010656)
y_43_0.append(-0.011123)
y_43_0.append(-0.011378)
y_43_0.append(-0.011514)
y_43_0.append(-0.011575)
y_43_0.append(-0.011596)
y_43_0.append(-0.011602)
y_43_1 = []
y_43_1.append(-0.510000)
y_43_1.append(-1.153404)
y_43_1.append(-0.684519)
y_43_1.append(-0.197341)
y_43_1.append(-0.015228)
y_43_1.append(-0.006968)
y_43_1.append(0.004114)
y_43_1.append(0.008051)
y_43_1.append(0.010802)
y_43_1.append(0.012093)
y_43_1.append(0.012849)
y_43_1.append(0.013239)
y_43_1.append(0.013454)
y_43_1.append(0.013531)
y_43_1.append(0.013554)
y_44_0 = []
y_44_0.append(0.414000)
y_44_0.append(0.251749)
y_44_0.append(0.089471)
y_44_0.append(0.018285)
y_44_0.append(0.000610)
y_44_0.append(-0.004554)
y_44_0.append(-0.007986)
y_44_0.append(-0.009638)
y_44_0.append(-0.010591)
y_44_0.append(-0.011086)
y_44_0.append(-0.011359)
y_44_0.append(-0.011504)
y_44_0.append(-0.011571)
y_44_0.append(-0.011594)
y_44_0.append(-0.011601)
y_44_1 = []
y_44_1.append(-0.543000)
y_44_1.append(-1.022757)
y_44_1.append(-0.544496)
y_44_1.append(-0.133100)
y_44_1.append(-0.012706)
y_44_1.append(-0.009684)
y_44_1.append(0.003904)
y_44_1.append(0.007551)
y_44_1.append(0.010652)
y_44_1.append(0.011975)
y_44_1.append(0.012797)
y_44_1.append(0.013207)
y_44_1.append(0.013438)
y_44_1.append(0.013525)
y_44_1.append(0.013553)
y_45_0 = []
y_45_0.append(0.424000)
y_45_0.append(0.259781)
y_45_0.append(0.093012)
y_45_0.append(0.018927)
y_45_0.append(0.000433)
y_45_0.append(-0.004671)
y_45_0.append(-0.008043)
y_45_0.append(-0.009671)
y_45_0.append(-0.010608)
y_45_0.append(-0.011095)
y_45_0.append(-0.011364)
y_45_0.append(-0.011507)
y_45_0.append(-0.011572)
y_45_0.append(-0.011595)
y_45_0.append(-0.011601)
y_45_1 = []
y_45_1.append(-0.538000)
y_45_1.append(-1.046236)
y_45_1.append(-0.564870)
y_45_1.append(-0.141518)
y_45_1.append(-0.012593)
y_45_1.append(-0.009220)
y_45_1.append(0.004030)
y_45_1.append(0.007657)
y_45_1.append(0.010697)
y_45_1.append(0.012004)
y_45_1.append(0.012811)
y_45_1.append(0.013215)
y_45_1.append(0.013442)
y_45_1.append(0.013527)
y_45_1.append(0.013553)
y_46_0 = []
y_46_0.append(0.416000)
y_46_0.append(0.253350)
y_46_0.append(0.090170)
y_46_0.append(0.018408)
y_46_0.append(0.000573)
y_46_0.append(-0.004578)
y_46_0.append(-0.007998)
y_46_0.append(-0.009645)
y_46_0.append(-0.010594)
y_46_0.append(-0.011088)
y_46_0.append(-0.011360)
y_46_0.append(-0.011504)
y_46_0.append(-0.011571)
y_46_0.append(-0.011594)
y_46_0.append(-0.011601)
y_46_1 = []
y_46_1.append(-0.542000)
y_46_1.append(-1.027510)
y_46_1.append(-0.548555)
y_46_1.append(-0.134761)
y_46_1.append(-0.012675)
y_46_1.append(-0.009590)
y_46_1.append(0.003931)
y_46_1.append(0.007573)
y_46_1.append(0.010661)
y_46_1.append(0.011981)
y_46_1.append(0.012800)
y_46_1.append(0.013208)
y_46_1.append(0.013439)
y_46_1.append(0.013526)
y_46_1.append(0.013553)
y_47_0 = []
y_47_0.append(0.452000)
y_47_0.append(0.283026)
y_47_0.append(0.104269)
y_47_0.append(0.021443)
y_47_0.append(0.000176)
y_47_0.append(-0.004901)
y_47_0.append(-0.008139)
y_47_0.append(-0.009731)
y_47_0.append(-0.010638)
y_47_0.append(-0.011112)
y_47_0.append(-0.011372)
y_47_0.append(-0.011511)
y_47_0.append(-0.011574)
y_47_0.append(-0.011595)
y_47_0.append(-0.011602)
y_47_1 = []
y_47_1.append(-0.524000)
y_47_1.append(-1.103186)
y_47_1.append(-0.624450)
y_47_1.append(-0.168570)
y_47_1.append(-0.013521)
y_47_1.append(-0.008043)
y_47_1.append(0.004148)
y_47_1.append(0.007880)
y_47_1.append(0.010769)
y_47_1.append(0.012057)
y_47_1.append(0.012835)
y_47_1.append(0.013229)
y_47_1.append(0.013450)
y_47_1.append(0.013530)
y_47_1.append(0.013554)
y_48_0 = []
y_48_0.append(0.452000)
y_48_0.append(0.283026)
y_48_0.append(0.104269)
y_48_0.append(0.021443)
y_48_0.append(0.000176)
y_48_0.append(-0.004901)
y_48_0.append(-0.008139)
y_48_0.append(-0.009731)
y_48_0.append(-0.010638)
y_48_0.append(-0.011112)
y_48_0.append(-0.011372)
y_48_0.append(-0.011511)
y_48_0.append(-0.011574)
y_48_0.append(-0.011595)
y_48_0.append(-0.011602)
y_48_1 = []
y_48_1.append(-0.524000)
y_48_1.append(-1.103186)
y_48_1.append(-0.624450)
y_48_1.append(-0.168570)
y_48_1.append(-0.013521)
y_48_1.append(-0.008043)
y_48_1.append(0.004148)
y_48_1.append(0.007880)
y_48_1.append(0.010769)
y_48_1.append(0.012057)
y_48_1.append(0.012835)
y_48_1.append(0.013229)
y_48_1.append(0.013450)
y_48_1.append(0.013530)
y_48_1.append(0.013554)
y_49_0 = []
y_49_0.append(0.480000)
y_49_0.append(0.306312)
y_49_0.append(0.116172)
y_49_0.append(0.024373)
y_49_0.append(0.000079)
y_49_0.append(-0.005061)
y_49_0.append(-0.008192)
y_49_0.append(-0.009770)
y_49_0.append(-0.010656)
y_49_0.append(-0.011123)
y_49_0.append(-0.011378)
y_49_0.append(-0.011514)
y_49_0.append(-0.011575)
y_49_0.append(-0.011596)
y_49_0.append(-0.011602)
y_49_1 = []
y_49_1.append(-0.510000)
y_49_1.append(-1.153404)
y_49_1.append(-0.684519)
y_49_1.append(-0.197341)
y_49_1.append(-0.015228)
y_49_1.append(-0.006968)
y_49_1.append(0.004114)
y_49_1.append(0.008051)
y_49_1.append(0.010802)
y_49_1.append(0.012093)
y_49_1.append(0.012849)
y_49_1.append(0.013239)
y_49_1.append(0.013454)
y_49_1.append(0.013531)
y_49_1.append(0.013554)
y_upper_0 = []
y_upper_0.append(0.500000)
y_upper_0.append(0.301968)
y_upper_0.append(0.122492)
y_upper_0.append(0.040823)
y_upper_0.append(0.016397)
y_upper_0.append(0.009199)
y_upper_0.append(0.003329)
y_upper_0.append(0.000697)
y_upper_0.append(-0.001350)
y_upper_0.append(-0.003046)
y_upper_0.append(-0.004426)
y_upper_0.append(-0.005501)
y_upper_0.append(-0.007510)
y_upper_0.append(-0.009228)
y_upper_0.append(-0.009703)
y_upper_1 = []
y_upper_1.append(-0.500000)
y_upper_1.append(-0.989488)
y_upper_1.append(-0.510108)
y_upper_1.append(-0.088472)
y_upper_1.append(0.052252)
y_upper_1.append(0.040156)
y_upper_1.append(0.056072)
y_upper_1.append(0.052544)
y_upper_1.append(0.048211)
y_upper_1.append(0.044744)
y_upper_1.append(0.041523)
y_upper_1.append(0.038630)
y_upper_1.append(0.021932)
y_upper_1.append(0.024827)
y_upper_1.append(0.018158)
y_lower_0 = []
y_lower_0.append(0.400000)
y_lower_0.append(0.240538)
y_lower_0.append(0.074826)
y_lower_0.append(-0.000367)
y_lower_0.append(-0.016191)
y_lower_0.append(-0.018002)
y_lower_0.append(-0.018964)
y_lower_0.append(-0.018856)
y_lower_0.append(-0.018288)
y_lower_0.append(-0.017667)
y_lower_0.append(-0.017066)
y_lower_0.append(-0.016514)
y_lower_0.append(-0.014079)
y_lower_0.append(-0.013833)
y_lower_0.append(-0.012968)
y_lower_1 = []
y_lower_1.append(-0.550000)
y_lower_1.append(-1.157200)
y_lower_1.append(-0.678550)
y_lower_1.append(-0.221752)
y_lower_1.append(-0.077434)
y_lower_1.append(-0.066546)
y_lower_1.append(-0.047312)
y_lower_1.append(-0.035510)
y_lower_1.append(-0.028745)
y_lower_1.append(-0.023328)
y_lower_1.append(-0.018879)
y_lower_1.append(-0.000562)
y_lower_1.append(-0.001684)
y_lower_1.append(0.005535)
y_lower_1.append(0.007380)
fig, (ax_0,ax_1) = plt.subplots( 2 , 1 , sharex = True)
ax_0.plot(time_scale, y_0_0 , color =  'black'  ) 
ax_0.plot(time_scale, y_1_0 , color =  'black'  ) 
ax_0.plot(time_scale, y_2_0 , color =  'black'  ) 
ax_0.plot(time_scale, y_3_0 , color =  'black'  ) 
ax_0.plot(time_scale, y_4_0 , color =  'black'  ) 
ax_0.plot(time_scale, y_5_0 , color =  'black'  ) 
ax_0.plot(time_scale, y_6_0 , color =  'black'  ) 
ax_0.plot(time_scale, y_7_0 , color =  'black'  ) 
ax_0.plot(time_scale, y_8_0 , color =  'black'  ) 
ax_0.plot(time_scale, y_9_0 , color =  'black'  ) 
ax_0.plot(time_scale, y_10_0 , color =  'black'  ) 
ax_0.plot(time_scale, y_11_0 , color =  'black'  ) 
ax_0.plot(time_scale, y_12_0 , color =  'black'  ) 
ax_0.plot(time_scale, y_13_0 , color =  'black'  ) 
ax_0.plot(time_scale, y_14_0 , color =  'black'  ) 
ax_0.plot(time_scale, y_15_0 , color =  'black'  ) 
ax_0.plot(time_scale, y_16_0 , color =  'black'  ) 
ax_0.plot(time_scale, y_17_0 , color =  'black'  ) 
ax_0.plot(time_scale, y_18_0 , color =  'black'  ) 
ax_0.plot(time_scale, y_19_0 , color =  'black'  ) 
ax_0.plot(time_scale, y_20_0 , color =  'black'  ) 
ax_0.plot(time_scale, y_21_0 , color =  'black'  ) 
ax_0.plot(time_scale, y_22_0 , color =  'black'  ) 
ax_0.plot(time_scale, y_23_0 , color =  'black'  ) 
ax_0.plot(time_scale, y_24_0 , color =  'black'  ) 
ax_0.plot(time_scale, y_25_0 , color =  'black'  ) 
ax_0.plot(time_scale, y_26_0 , color =  'black'  ) 
ax_0.plot(time_scale, y_27_0 , color =  'black'  ) 
ax_0.plot(time_scale, y_28_0 , color =  'black'  ) 
ax_0.plot(time_scale, y_29_0 , color =  'black'  ) 
ax_0.plot(time_scale, y_30_0 , color =  'black'  ) 
ax_0.plot(time_scale, y_31_0 , color =  'black'  ) 
ax_0.plot(time_scale, y_32_0 , color =  'black'  ) 
ax_0.plot(time_scale, y_33_0 , color =  'black'  ) 
ax_0.plot(time_scale, y_34_0 , color =  'black'  ) 
ax_0.plot(time_scale, y_35_0 , color =  'black'  ) 
ax_0.plot(time_scale, y_36_0 , color =  'black'  ) 
ax_0.plot(time_scale, y_37_0 , color =  'black'  ) 
ax_0.plot(time_scale, y_38_0 , color =  'black'  ) 
ax_0.plot(time_scale, y_39_0 , color =  'black'  ) 
ax_0.plot(time_scale, y_40_0 , color =  'black'  ) 
ax_0.plot(time_scale, y_41_0 , color =  'black'  ) 
ax_0.plot(time_scale, y_42_0 , color =  'black'  ) 
ax_0.plot(time_scale, y_43_0 , color =  'black'  ) 
ax_0.plot(time_scale, y_44_0 , color =  'black'  ) 
ax_0.plot(time_scale, y_45_0 , color =  'black'  ) 
ax_0.plot(time_scale, y_46_0 , color =  'black'  ) 
ax_0.plot(time_scale, y_47_0 , color =  'black'  ) 
ax_0.plot(time_scale, y_48_0 , color =  'black'  ) 
ax_0.plot(time_scale, y_49_0 , color =  'black'  ) 
ax_0.fill_between(time_scale, y_lower_0, y_upper_0 , color =  'silver'  ) 
ax_0.set_ylabel( ' $ x_0 $ ' , family =  'serif'   , fontsize = 10 + 10 )
ax_0.set_xlabel('Time Steps' , family =  'serif'  , fontsize = 10)
ax_0.yaxis.set_major_locator(MaxNLocator(4))
ax_1.plot(time_scale, y_0_1 , color =  'black'  ) 
ax_1.plot(time_scale, y_1_1 , color =  'black'  ) 
ax_1.plot(time_scale, y_2_1 , color =  'black'  ) 
ax_1.plot(time_scale, y_3_1 , color =  'black'  ) 
ax_1.plot(time_scale, y_4_1 , color =  'black'  ) 
ax_1.plot(time_scale, y_5_1 , color =  'black'  ) 
ax_1.plot(time_scale, y_6_1 , color =  'black'  ) 
ax_1.plot(time_scale, y_7_1 , color =  'black'  ) 
ax_1.plot(time_scale, y_8_1 , color =  'black'  ) 
ax_1.plot(time_scale, y_9_1 , color =  'black'  ) 
ax_1.plot(time_scale, y_10_1 , color =  'black'  ) 
ax_1.plot(time_scale, y_11_1 , color =  'black'  ) 
ax_1.plot(time_scale, y_12_1 , color =  'black'  ) 
ax_1.plot(time_scale, y_13_1 , color =  'black'  ) 
ax_1.plot(time_scale, y_14_1 , color =  'black'  ) 
ax_1.plot(time_scale, y_15_1 , color =  'black'  ) 
ax_1.plot(time_scale, y_16_1 , color =  'black'  ) 
ax_1.plot(time_scale, y_17_1 , color =  'black'  ) 
ax_1.plot(time_scale, y_18_1 , color =  'black'  ) 
ax_1.plot(time_scale, y_19_1 , color =  'black'  ) 
ax_1.plot(time_scale, y_20_1 , color =  'black'  ) 
ax_1.plot(time_scale, y_21_1 , color =  'black'  ) 
ax_1.plot(time_scale, y_22_1 , color =  'black'  ) 
ax_1.plot(time_scale, y_23_1 , color =  'black'  ) 
ax_1.plot(time_scale, y_24_1 , color =  'black'  ) 
ax_1.plot(time_scale, y_25_1 , color =  'black'  ) 
ax_1.plot(time_scale, y_26_1 , color =  'black'  ) 
ax_1.plot(time_scale, y_27_1 , color =  'black'  ) 
ax_1.plot(time_scale, y_28_1 , color =  'black'  ) 
ax_1.plot(time_scale, y_29_1 , color =  'black'  ) 
ax_1.plot(time_scale, y_30_1 , color =  'black'  ) 
ax_1.plot(time_scale, y_31_1 , color =  'black'  ) 
ax_1.plot(time_scale, y_32_1 , color =  'black'  ) 
ax_1.plot(time_scale, y_33_1 , color =  'black'  ) 
ax_1.plot(time_scale, y_34_1 , color =  'black'  ) 
ax_1.plot(time_scale, y_35_1 , color =  'black'  ) 
ax_1.plot(time_scale, y_36_1 , color =  'black'  ) 
ax_1.plot(time_scale, y_37_1 , color =  'black'  ) 
ax_1.plot(time_scale, y_38_1 , color =  'black'  ) 
ax_1.plot(time_scale, y_39_1 , color =  'black'  ) 
ax_1.plot(time_scale, y_40_1 , color =  'black'  ) 
ax_1.plot(time_scale, y_41_1 , color =  'black'  ) 
ax_1.plot(time_scale, y_42_1 , color =  'black'  ) 
ax_1.plot(time_scale, y_43_1 , color =  'black'  ) 
ax_1.plot(time_scale, y_44_1 , color =  'black'  ) 
ax_1.plot(time_scale, y_45_1 , color =  'black'  ) 
ax_1.plot(time_scale, y_46_1 , color =  'black'  ) 
ax_1.plot(time_scale, y_47_1 , color =  'black'  ) 
ax_1.plot(time_scale, y_48_1 , color =  'black'  ) 
ax_1.plot(time_scale, y_49_1 , color =  'black'  ) 
ax_1.fill_between(time_scale, y_lower_1, y_upper_1 , color =  'silver'  ) 
ax_1.set_ylabel( ' $ x_1 $ ' , family =  'serif'   , fontsize = 10 + 10 )
ax_1.set_xlabel('Time Steps' , family =  'serif'  , fontsize = 10)
ax_1.yaxis.set_major_locator(MaxNLocator(4))
plt.savefig(  'Sherlock_System_Traces' )
